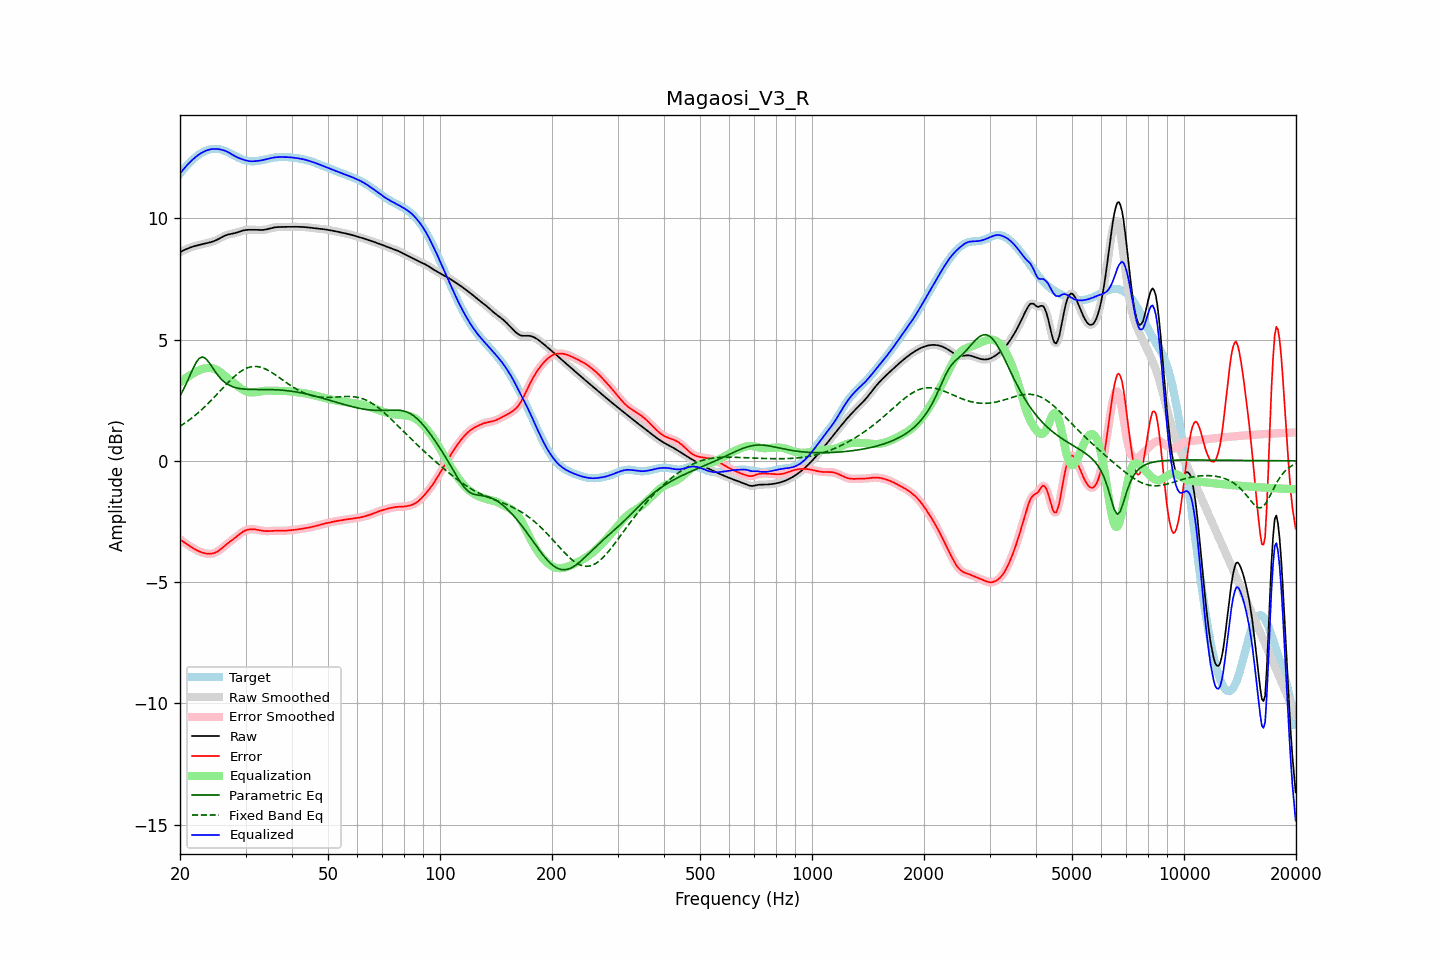

The table this chart was drawn from, first rows:
frequency, raw, error, smoothed, error_smoothed, equalization, parametric_eq, fixed_band_eq, equalized_raw, equalized_smoothed, target
20.00, 8.60, -3.24, 8.60, -3.24, 3.23, 2.68, 1.42, 11.83, 11.83, 11.84
20.20, 8.63, -3.29, 8.63, -3.29, 3.29, 2.80, 1.47, 11.92, 11.92, 11.92
20.40, 8.67, -3.33, 8.67, -3.33, 3.33, 2.92, 1.51, 12.00, 12.00, 12.00
20.61, 8.70, -3.38, 8.70, -3.38, 3.38, 3.06, 1.56, 12.08, 12.08, 12.08
20.81, 8.73, -3.43, 8.73, -3.43, 3.43, 3.19, 1.60, 12.16, 12.16, 12.15
21.02, 8.75, -3.47, 8.76, -3.47, 3.47, 3.34, 1.65, 12.23, 12.23, 12.23
21.23, 8.78, -3.51, 8.78, -3.51, 3.52, 3.49, 1.70, 12.30, 12.30, 12.29
21.44, 8.80, -3.56, 8.80, -3.56, 3.56, 3.64, 1.75, 12.36, 12.36, 12.36
21.66, 8.83, -3.60, 8.83, -3.60, 3.60, 3.79, 1.80, 12.42, 12.42, 12.42
21.87, 8.85, -3.63, 8.85, -3.63, 3.63, 3.92, 1.85, 12.48, 12.48, 12.48
22.09, 8.86, -3.67, 8.86, -3.67, 3.67, 4.05, 1.91, 12.54, 12.54, 12.54
22.31, 8.88, -3.70, 8.88, -3.70, 3.70, 4.14, 1.96, 12.59, 12.59, 12.59
22.54, 8.90, -3.73, 8.90, -3.73, 3.73, 4.23, 2.02, 12.63, 12.63, 12.63
22.76, 8.91, -3.76, 8.91, -3.76, 3.76, 4.26, 2.08, 12.67, 12.67, 12.68
22.99, 8.93, -3.78, 8.93, -3.78, 3.78, 4.28, 2.14, 12.71, 12.71, 12.71
23.22, 8.94, -3.80, 8.94, -3.80, 3.80, 4.25, 2.20, 12.75, 12.75, 12.75
23.45, 8.96, -3.82, 8.96, -3.82, 3.82, 4.21, 2.27, 12.78, 12.78, 12.78
23.69, 8.97, -3.83, 8.97, -3.83, 3.83, 4.14, 2.33, 12.80, 12.80, 12.80
23.92, 8.99, -3.83, 8.99, -3.83, 3.83, 4.06, 2.40, 12.82, 12.82, 12.82
24.16, 9.01, -3.83, 9.01, -3.83, 3.83, 3.96, 2.46, 12.84, 12.84, 12.84
24.40, 9.03, -3.82, 9.03, -3.82, 3.82, 3.86, 2.53, 12.85, 12.85, 12.85
24.65, 9.05, -3.80, 9.05, -3.80, 3.80, 3.76, 2.60, 12.85, 12.85, 12.86
24.89, 9.08, -3.78, 9.08, -3.78, 3.78, 3.66, 2.67, 12.85, 12.85, 12.86
25.14, 9.11, -3.75, 9.11, -3.75, 3.74, 3.58, 2.74, 12.85, 12.85, 12.86
25.39, 9.14, -3.71, 9.14, -3.71, 3.70, 3.49, 2.81, 12.84, 12.84, 12.85
25.65, 9.18, -3.66, 9.18, -3.66, 3.66, 3.42, 2.88, 12.83, 12.83, 12.84
25.91, 9.21, -3.61, 9.21, -3.60, 3.61, 3.34, 2.95, 12.82, 12.82, 12.82
26.16, 9.25, -3.55, 9.25, -3.55, 3.55, 3.29, 3.02, 12.80, 12.80, 12.80
26.43, 9.28, -3.49, 9.28, -3.49, 3.50, 3.23, 3.09, 12.78, 12.78, 12.77
26.69, 9.30, -3.44, 9.30, -3.44, 3.44, 3.18, 3.16, 12.75, 12.75, 12.74
26.96, 9.33, -3.38, 9.33, -3.39, 3.39, 3.14, 3.23, 12.72, 12.72, 12.71
27.23, 9.34, -3.33, 9.34, -3.34, 3.34, 3.11, 3.30, 12.68, 12.68, 12.68
27.50, 9.36, -3.29, 9.36, -3.29, 3.29, 3.07, 3.36, 12.64, 12.64, 12.64
27.77, 9.37, -3.24, 9.37, -3.24, 3.23, 3.05, 3.42, 12.60, 12.60, 12.61
28.05, 9.38, -3.19, 9.38, -3.19, 3.18, 3.03, 3.49, 12.56, 12.56, 12.57
28.33, 9.40, -3.13, 9.40, -3.13, 3.13, 3.01, 3.54, 12.53, 12.53, 12.54
28.62, 9.42, -3.08, 9.42, -3.08, 3.08, 2.99, 3.60, 12.50, 12.50, 12.50
28.90, 9.44, -3.03, 9.45, -3.03, 3.03, 2.98, 3.65, 12.47, 12.47, 12.47
29.19, 9.47, -2.97, 9.47, -2.97, 2.98, 2.97, 3.69, 12.44, 12.45, 12.44
29.48, 9.49, -2.93, 9.49, -2.93, 2.94, 2.96, 3.73, 12.42, 12.42, 12.42
29.78, 9.50, -2.89, 9.50, -2.89, 2.90, 2.95, 3.77, 12.40, 12.40, 12.39
30.08, 9.51, -2.86, 9.51, -2.86, 2.87, 2.95, 3.80, 12.38, 12.38, 12.38
30.38, 9.52, -2.84, 9.52, -2.84, 2.84, 2.95, 3.83, 12.36, 12.36, 12.36
30.68, 9.52, -2.83, 9.52, -2.83, 2.83, 2.94, 3.85, 12.35, 12.35, 12.35
30.99, 9.52, -2.82, 9.52, -2.82, 2.82, 2.94, 3.87, 12.35, 12.35, 12.35
31.30, 9.52, -2.82, 9.52, -2.82, 2.82, 2.94, 3.88, 12.34, 12.34, 12.34
31.61, 9.52, -2.82, 9.52, -2.82, 2.82, 2.94, 3.89, 12.35, 12.35, 12.34
31.93, 9.52, -2.83, 9.52, -2.83, 2.83, 2.94, 3.89, 12.35, 12.35, 12.35
32.24, 9.52, -2.84, 9.52, -2.84, 2.84, 2.94, 3.89, 12.36, 12.36, 12.36
32.57, 9.51, -2.85, 9.51, -2.85, 2.85, 2.94, 3.87, 12.37, 12.37, 12.37
32.89, 9.51, -2.87, 9.51, -2.87, 2.86, 2.94, 3.86, 12.38, 12.38, 12.38
33.22, 9.51, -2.88, 9.51, -2.88, 2.88, 2.94, 3.84, 12.39, 12.39, 12.39
33.55, 9.52, -2.89, 9.52, -2.89, 2.88, 2.94, 3.82, 12.40, 12.40, 12.41
33.89, 9.53, -2.90, 9.53, -2.90, 2.89, 2.94, 3.79, 12.42, 12.42, 12.42
34.23, 9.54, -2.90, 9.54, -2.90, 2.89, 2.94, 3.76, 12.43, 12.43, 12.44
34.57, 9.56, -2.90, 9.56, -2.90, 2.89, 2.94, 3.72, 12.45, 12.45, 12.45
34.92, 9.58, -2.89, 9.58, -2.89, 2.89, 2.94, 3.69, 12.47, 12.47, 12.47
35.27, 9.59, -2.89, 9.59, -2.89, 2.89, 2.93, 3.64, 12.48, 12.48, 12.48
35.62, 9.61, -2.88, 9.61, -2.88, 2.89, 2.93, 3.60, 12.50, 12.50, 12.49
35.97, 9.62, -2.88, 9.62, -2.88, 2.88, 2.93, 3.56, 12.51, 12.51, 12.50
... 635 more rows
